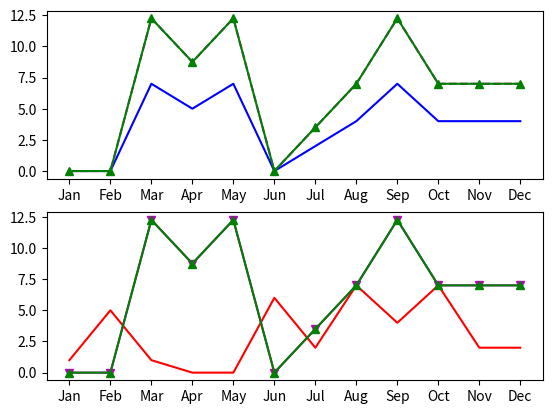

Source code (Python):
import matplotlib.pyplot as plt
import numpy as np
import pandas as pd
''' improving codes by days'''


MONTH=["Jan","Feb","Mar","Apr","May","Jun","Jul","Aug","Sep","Oct","Nov","Dec"]
MLY_PRCP_NORMAL=np.random.randint(0,8,12)
MLY_PRCP_25PCTL=(MLY_PRCP_NORMAL*0.25)
MLY_PRCP_75PCTL=MLY_PRCP_NORMAL*1.75


MLY_PRCP_NORMAL1=np.random.randint(0,8,12)
MLY_PRCP_25PCTL1=(MLY_PRCP_NORMAL*0.25)
MLY_PRCP_75PCTL1=MLY_PRCP_NORMAL*1.75



me={"MONTH":MONTH,"MLY-PRCP-NORMAL":MLY_PRCP_NORMAL,'MLY-PRCP-75PCTL':MLY_PRCP_75PCTL,'MLY-PRCP-25PCTL':MLY_PRCP_75PCTL}
me2={"MONTH":MONTH,"MLY-PRCP-NORMAL":MLY_PRCP_NORMAL1,'MLY-PRCP-75PCTL':MLY_PRCP_75PCTL1,'MLY-PRCP-25PCTL':MLY_PRCP_75PCTL1}

#seattle_weather=pd.DataFrame((MONTH,MLY_PRCP_NORMAL,MLY_PRCP_75PCTL,MLY_PRCP_25PCTL))
seattle_weather=pd.DataFrame(me)
austin_weather=pd.DataFrame(me2)
# Create a figure and an array of axes: 2 rows, 1 column with shared y axis
fig, ax = plt.subplots(2, 1, sharey=True)

# Plot Seattle precipitation data in the top axes
ax[0].plot(seattle_weather["MONTH"], seattle_weather["MLY-PRCP-NORMAL"], color = 'b')
ax[0].plot(seattle_weather["MONTH"], seattle_weather["MLY-PRCP-25PCTL"], color = 'm', linestyle='--')
ax[0].plot(seattle_weather["MONTH"],seattle_weather["MLY-PRCP-75PCTL"], color = 'g',  marker='^')

# Plot Austin precipitation data in the bottom axes
ax[1].plot(austin_weather["MONTH"], austin_weather["MLY-PRCP-NORMAL"], color = 'r')
ax[1].plot(austin_weather["MONTH"], austin_weather["MLY-PRCP-25PCTL"], color = 'm', marker='v')
ax[1].plot(austin_weather["MONTH"], austin_weather["MLY-PRCP-75PCTL"], color = 'g', marker='^')

plt.show()